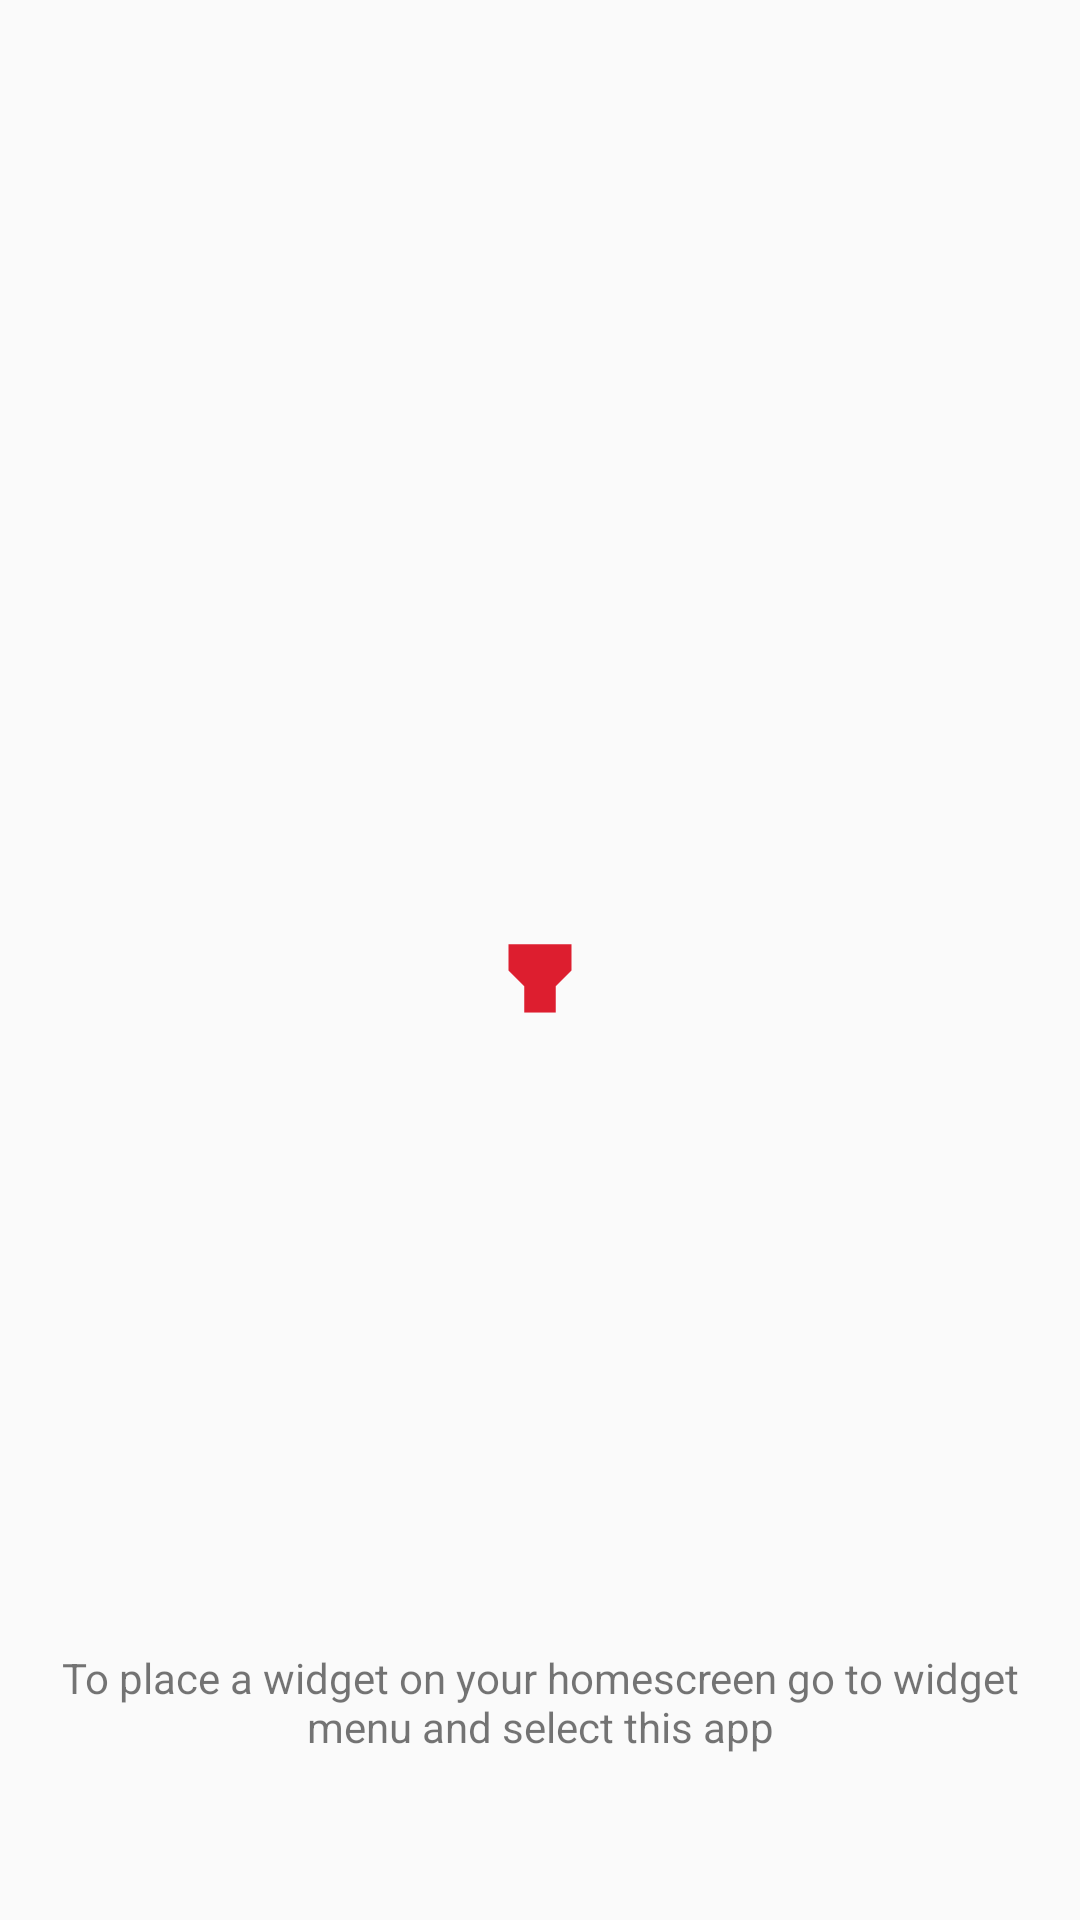

The Android layout XML behind this screen, and the referenced resources:
<!-- AndroidManifest.xml: application theme AppTheme -->
<!-- res/layout/layout_flash_activity.xml -->
<?xml version="1.0" encoding="utf-8"?>
<RelativeLayout xmlns:android="http://schemas.android.com/apk/res/android"
    android:orientation="vertical"
    android:layout_width="match_parent"
    android:layout_height="match_parent">



    <ImageButton
        android:layout_width="85dp"
        android:layout_height="85dp"
        android:src="@mipmap/off"
        android:layout_gravity="center"
        android:layout_centerVertical="true"
        android:layout_centerHorizontal="true"
        android:background="@drawable/design_round_buttons"
        android:id="@+id/btn_flash_light" />

    <TextView
        android:text="@string/str_widget"
        android:layout_width="match_parent"
        android:layout_height="wrap_content"
        android:gravity="center"
        android:id="@+id/textView"
        android:layout_alignParentBottom="true"
        android:layout_marginBottom="50dp"
        android:padding="5dp"/>


</RelativeLayout>
<!-- resources referenced by this layout -->
<resources>
  <!-- mipmap off: png bitmap (mipmap-hdpi, 600 bytes) -->
  <string name="str_widget">To place a widget on your homescreen go to widget menu and select this app</string>
  <style name="AppTheme" parent="Theme.AppCompat.Light.DarkActionBar">
          
          <item name="colorPrimary">@color/r1</item>
          <item name="colorPrimaryDark">@color/r1</item>
          <item name="colorAccent">@color/colorAccent</item>
      </style>
  <color name="r1">#DD1E2F</color>
  <color name="colorAccent">#FF4081</color>
</resources>
